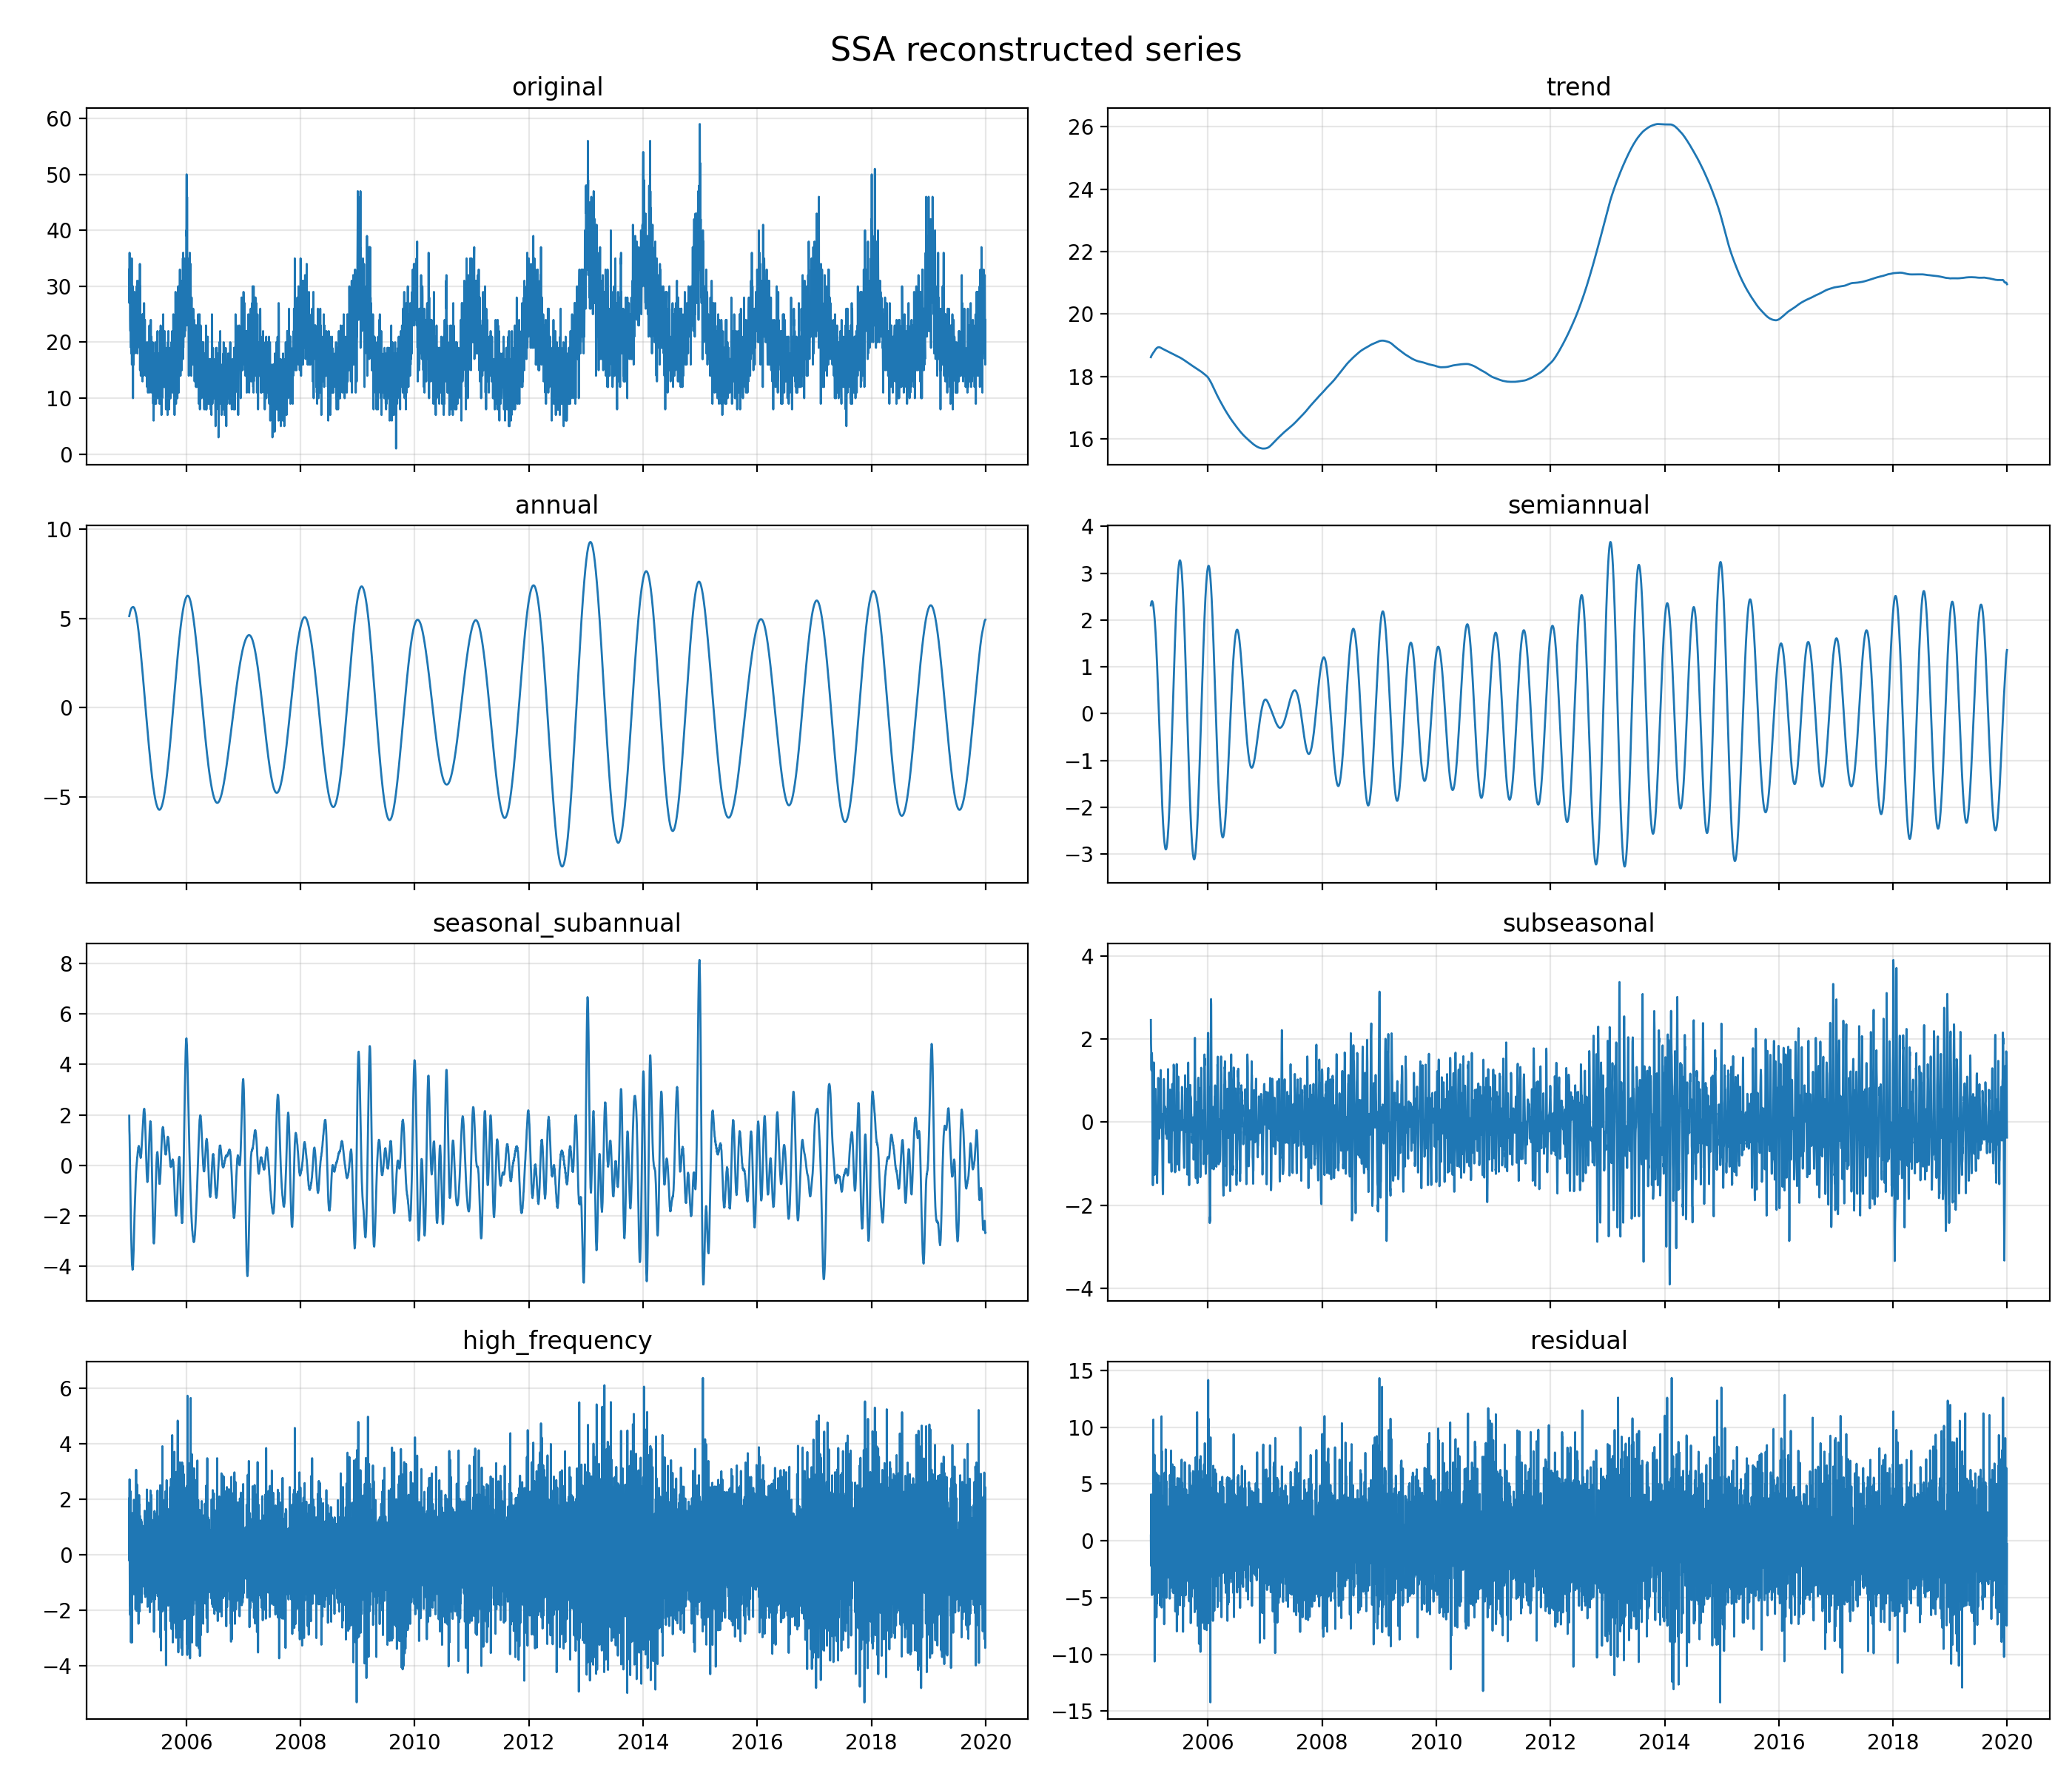

The data file committed next to this chart (first rows):
date, original, annual, high_frequency, seasonal_subannual, semiannual, subseasonal, trend, reconstructed_without_noise, residual
2005-01-01, 33.0, 5.139, 2.032, 1.965, 2.312, 2.463, 18.62, 32.53, 0.468
2005-01-02, 27.0, 5.184, -0.2102, 1.375, 2.333, 1.895, 18.63, 29.21, -2.209
2005-01-03, 36.0, 5.234, 2.728, 1.202, 2.358, 1.749, 18.65, 31.92, 4.081
2005-01-04, 30.0, 5.287, -0.4598, 0.772, 2.381, 1.352, 18.66, 28, 2.003
2005-01-05, 29.0, 5.323, -1.819, 0.2783, 2.39, 1.249, 18.67, 26.1, 2.905
2005-01-06, 29.0, 5.348, 1.924, -0.09216, 2.389, 1.641, 18.68, 29.89, -0.8854
2005-01-07, 24.0, 5.382, -2.16, -0.4914, 2.396, 1.662, 18.69, 25.47, -1.474
2005-01-08, 22.0, 5.414, -0.4604, -0.9327, 2.4, 1.666, 18.69, 26.78, -4.782
2005-01-09, 33.0, 5.445, 2.3, -1.293, 2.402, 1.415, 18.7, 28.97, 4.027
2005-01-10, 28.0, 5.472, -0.2516, -1.667, 2.399, 0.7907, 18.71, 25.45, 2.545
2005-01-11, 22.0, 5.496, 0.8112, -2.111, 2.391, -0.1896, 18.72, 25.12, -3.118
2005-01-12, 19.0, 5.518, -3.148, -2.485, 2.381, -0.9482, 18.73, 20.04, -1.045
2005-01-13, 27.0, 5.541, 0.8247, -2.725, 2.371, -1.228, 18.74, 23.52, 3.48
2005-01-14, 18.0, 5.559, 0.5782, -3.02, 2.357, -1.519, 18.74, 22.7, -4.699
2005-01-15, 20.0, 5.577, 0.1694, -3.298, 2.342, -1.203, 18.75, 22.34, -2.341
2005-01-16, 21.0, 5.594, 0.05862, -3.465, 2.325, -0.8628, 18.76, 22.41, -1.409
2005-01-17, 35.0, 5.608, 1.476, -3.606, 2.304, -0.2176, 18.77, 24.33, 10.67
2005-01-18, 16.0, 5.613, -3.153, -3.84, 2.274, 0.72, 18.77, 20.39, -4.386
2005-01-19, 25.0, 5.622, 0.9875, -3.958, 2.245, 1.311, 18.78, 24.98, 0.01525
2005-01-20, 24.0, 5.629, 1.514, -3.997, 2.214, 1.439, 18.78, 25.58, -1.583
2005-01-21, 28.0, 5.636, -0.6056, -4.068, 2.183, 1.196, 18.79, 23.13, 4.867
2005-01-22, 25.0, 5.64, 0.8885, -4.136, 2.148, 0.3035, 18.8, 23.64, 1.357
2005-01-23, 17.0, 5.645, -1.434, -4.115, 2.111, -0.4165, 18.81, 20.6, -3.597
2005-01-24, 30.0, 5.65, 0.8819, -4.056, 2.074, -0.9421, 18.82, 22.42, 7.575
2005-01-25, 10.0, 5.651, -0.573, -4.037, 2.032, -1.268, 18.82, 20.63, -10.63
2005-01-26, 26.0, 5.652, -0.01873, -3.903, 1.99, -0.6861, 18.83, 21.87, 4.134
2005-01-27, 19.0, 5.649, -0.1518, -3.705, 1.943, -0.4227, 18.84, 22.15, -3.154
2005-01-28, 24.0, 5.644, 0.04372, -3.537, 1.894, 0.1396, 18.85, 23.03, 0.9669
2005-01-29, 16.0, 5.637, -0.8319, -3.375, 1.843, 0.6508, 18.86, 22.78, -6.78
2005-01-30, 28.0, 5.631, 0.1679, -3.108, 1.791, 0.5283, 18.86, 23.87, 4.126
2005-01-31, 21.0, 5.62, 1.988, -2.856, 1.735, 0.8034, 18.87, 26.16, -5.162
2005-02-01, 25.0, 5.608, -0.8164, -2.654, 1.677, 0.5989, 18.88, 23.29, 1.709
2005-02-02, 29.0, 5.593, -0.8857, -2.401, 1.615, 0.1911, 18.89, 23, 6.003
2005-02-03, 29.0, 5.573, 1.26, -2.115, 1.548, 0.2706, 18.89, 25.43, 3.573
2005-02-04, 22.0, 5.55, -0.3913, -1.91, 1.479, -0.1787, 18.9, 23.44, -1.444
2005-02-05, 24.0, 5.527, -1.045, -1.723, 1.408, -0.5113, 18.9, 22.56, 1.444
2005-02-06, 18.0, 5.501, 0.9227, -1.481, 1.335, -0.442, 18.9, 24.74, -6.74
2005-02-07, 23.0, 5.473, 1.147, -1.264, 1.26, -0.8528, 18.91, 24.67, -1.671
2005-02-08, 24.0, 5.442, -1.43, -1.119, 1.182, -0.9408, 18.91, 22.05, 1.952
2005-02-09, 20.0, 5.41, 1.94, -0.9347, 1.103, -0.9033, 18.92, 25.53, -5.532
2005-02-10, 27.0, 5.376, -1.961, -0.7241, 1.022, -1.469, 18.92, 21.16, 5.835
2005-02-11, 28.0, 5.34, -1.256, -0.5962, 0.9391, -1.153, 18.92, 22.2, 5.802
2005-02-12, 22.0, 5.3, 0.2435, -0.4992, 0.8537, -0.8436, 18.93, 23.98, -1.981
2005-02-13, 22.0, 5.259, -0.7487, -0.3472, 0.7671, -0.6705, 18.93, 23.19, -1.189
2005-02-14, 26.0, 5.215, 3.069, -0.2242, 0.6791, 0.2417, 18.93, 27.91, -1.913
2005-02-15, 27.0, 5.17, -0.08449, -0.1666, 0.5897, 0.449, 18.93, 24.89, 2.108
2005-02-16, 24.0, 5.123, -2.014, -0.07329, 0.499, 0.6904, 18.94, 23.16, 0.839
2005-02-17, 30.0, 5.073, -0.4317, 0.04902, 0.407, 1.067, 18.94, 25.1, 4.898
2005-02-18, 20.0, 5.021, -0.4651, 0.09761, 0.3132, 0.68, 18.94, 24.59, -4.585
2005-02-19, 22.0, 4.967, -0.2832, 0.1419, 0.2187, 0.641, 18.94, 24.62, -2.624
2005-02-20, 27.0, 4.911, 2.538, 0.2507, 0.1235, 0.4054, 18.94, 27.17, -0.1682
2005-02-21, 31.0, 4.852, 1.298, 0.3296, 0.02713, -0.1854, 18.94, 25.26, 5.739
2005-02-22, 18.0, 4.791, -1.982, 0.3442, -0.07032, -0.1778, 18.94, 21.84, -3.845
2005-02-23, 24.0, 4.729, -0.4352, 0.4165, -0.1675, -0.3968, 18.94, 23.09, 0.9142
2005-02-24, 24.0, 4.665, -0.8127, 0.5208, -0.2653, -0.3905, 18.94, 22.66, 1.344
2005-02-25, 24.0, 4.599, 0.591, 0.5609, -0.3633, 0.1431, 18.94, 24.47, -0.468
2005-02-26, 24.0, 4.531, 0.4301, 0.5902, -0.4612, 0.0038, 18.94, 24.03, -0.02973
2005-02-27, 21.0, 4.46, 0.7652, 0.6671, -0.5593, 0.3581, 18.93, 24.63, -3.626
2005-02-28, 20.0, 4.388, 1.646, 0.7115, -0.6571, 0.6615, 18.93, 25.68, -5.684
2005-03-01, 22.0, 4.315, -2.477, 0.7008, -0.7541, 0.4034, 18.93, 21.12, 0.8801
... 5,418 more rows
